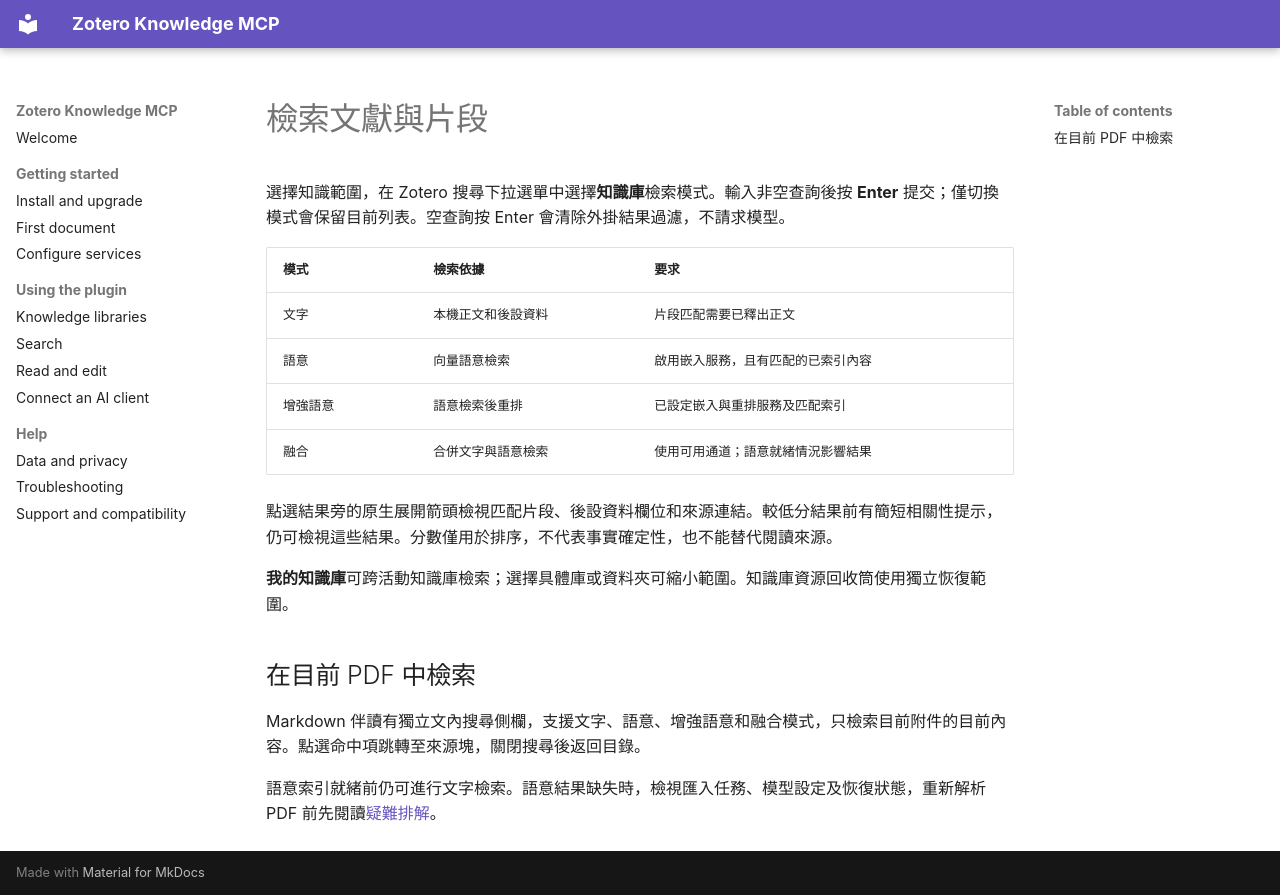

repository: lianghx123/zoteroknowledgemcp · page: search.zh-TW/index.html · generator: mkdocs

# 檢索文獻與片段

選擇知識範圍，在 Zotero 搜尋下拉選單中選擇**知識庫**檢索模式。輸入非空查詢後按 **Enter** 提交；僅切換模式會保留目前列表。空查詢按 Enter 會清除外掛結果過濾，不請求模型。

| 模式 | 檢索依據 | 要求 |
| --- | --- | --- |
| 文字 | 本機正文和後設資料 | 片段匹配需要已釋出正文 |
| 語意 | 向量語意檢索 | 啟用嵌入服務，且有匹配的已索引內容 |
| 增強語意 | 語意檢索後重排 | 已設定嵌入與重排服務及匹配索引 |
| 融合 | 合併文字與語意檢索 | 使用可用通道；語意就緒情況影響結果 |

點選結果旁的原生展開箭頭檢視匹配片段、後設資料欄位和來源連結。較低分結果前有簡短相關性提示，仍可檢視這些結果。分數僅用於排序，不代表事實確定性，也不能替代閱讀來源。

**我的知識庫**可跨活動知識庫檢索；選擇具體庫或資料夾可縮小範圍。知識庫資源回收筒使用獨立恢復範圍。

## 在目前 PDF 中檢索

Markdown 伴讀有獨立文內搜尋側欄，支援文字、語意、增強語意和融合模式，只檢索目前附件的目前內容。點選命中項跳轉至來源塊，關閉搜尋後返回目錄。

語意索引就緒前仍可進行文字檢索。語意結果缺失時，檢視匯入任務、模型設定及恢復狀態，重新解析 PDF 前先閱讀[疑難排解](troubleshooting.md)。
